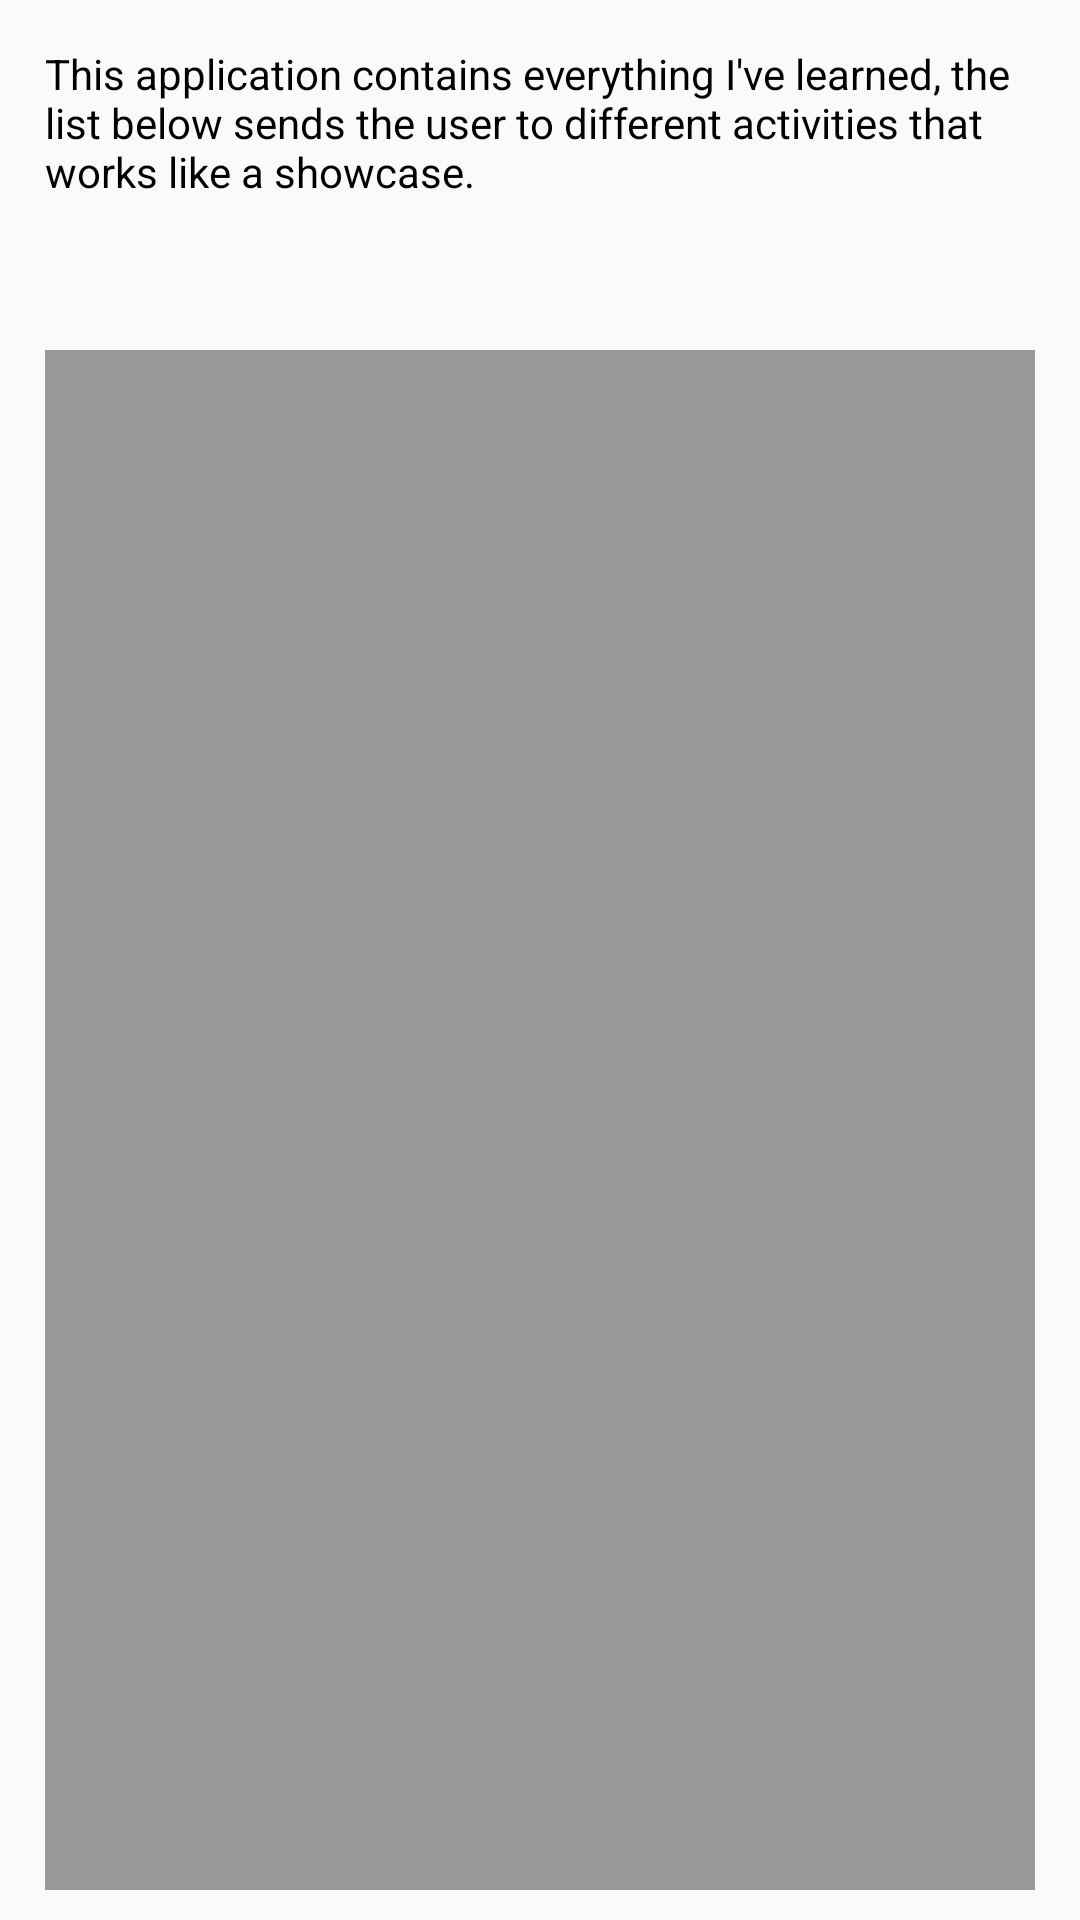

Here is an Android app screen rendered from its layout file. Give the layout XML and the strings, colors and styles it references.
<!-- AndroidManifest.xml: application theme AppTheme -->
<!-- res/layout/activity_main.xml -->
<?xml version="1.0" encoding="utf-8"?>
<android.support.constraint.ConstraintLayout xmlns:android="http://schemas.android.com/apk/res/android"
    xmlns:app="http://schemas.android.com/apk/res-auto"
    xmlns:tools="http://schemas.android.com/tools"
    android:id="@+id/constraintLayoutBackgroundId"
    android:layout_width="match_parent"
    android:layout_height="match_parent"
    tools:context=".MainActivity">

    <LinearLayout
        android:id="@+id/linearLayoutFrameId"
        android:layout_width="0dp"
        android:layout_height="0dp"
        android:layout_marginStart="10dp"
        android:layout_marginLeft="10dp"
        android:layout_marginTop="10dp"
        android:layout_marginEnd="10dp"
        android:layout_marginRight="10dp"
        android:layout_marginBottom="10dp"
        android:orientation="vertical"
        android:paddingLeft="5dp"
        android:paddingTop="5dp"
        android:paddingRight="5dp"
        app:layout_constraintBottom_toBottomOf="parent"
        app:layout_constraintEnd_toEndOf="parent"
        app:layout_constraintStart_toStartOf="parent"
        app:layout_constraintTop_toTopOf="parent">

        <TextView
            android:id="@+id/explanatoryTextId"
            android:layout_width="match_parent"
            android:layout_height="wrap_content"
            android:gravity="start"
            android:text="@string/main_activity_explanatory_text"
            android:textColor="@color/Black" />

        <Space
            android:layout_width="match_parent"
            android:layout_height="50dp" />

        <ListView
            android:id="@+id/activityListId"
            android:layout_width="match_parent"
            android:layout_height="match_parent"
            android:background="#999999" />
    </LinearLayout>
</android.support.constraint.ConstraintLayout>
<!-- resources referenced by this layout -->
<resources>
  <color name="Black">#000000</color>
  <string name="main_activity_explanatory_text">This application contains everything I\'ve learned, the list below sends the user to different activities that works like a showcase.</string>
  <style name="AppTheme" parent="Theme.AppCompat.Light.NoActionBar">
          
          <item name="colorPrimary">@color/colorPrimary</item>
          <item name="colorPrimaryDark">@color/colorPrimaryDark</item>
          <item name="colorAccent">@color/colorAccent</item>
          <item name="android:windowFullscreen">true</item>
          <item name="android:textColor">#000000</item>
  
      </style>
  <color name="colorPrimary">#3F51B5</color>
  <color name="colorPrimaryDark">#303F9F</color>
  <color name="colorAccent">#3c59ff</color>
</resources>
